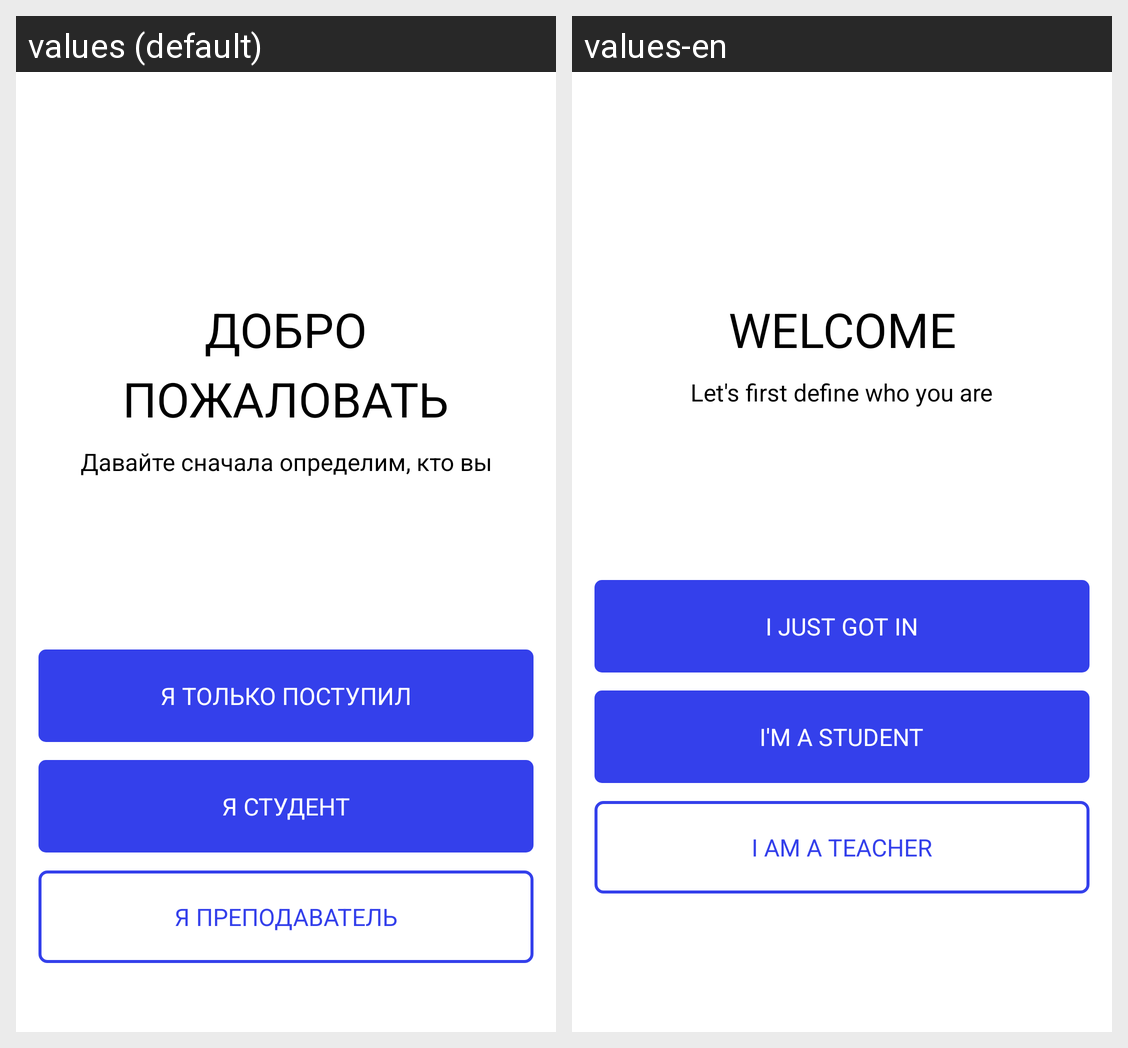

Translations of the strings shown on this Android screen, per locale in the grid:
Android screen res/layout/fragment_start_activity_welcome.xml rendered under 2 locales, left to right: values (default), values-en. Device: Nexus 5 (rendered at 1080×1920; each locale shown at half size, 540×960, under a caption strip naming it); theme Theme.MyApp.Main.
Strings drawn on this screen, with the default value and each locale's value (text and hints the layout hard-codes, and strings that could not be matched under every locale, appear in the picture but are not listed):

Welcome
  values: Добро
      пожаловать
  values-en: Welcome

Who_you
  values: Давайте сначала определим, кто вы
  values-en: Let's first define who you are

I_just_got_in
  values: Я только поступил
  values-en: I just got in

Im_a_student
  values: Я студент
  values-en: I'm a student

I_am_a_teacher
  values: Я преподаватель
  values-en: I am a teacher
